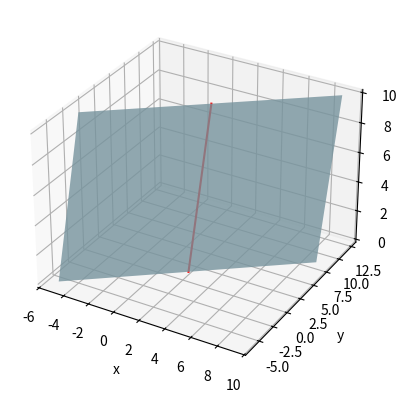

This chart was generated by the following Python code:

from mpl_toolkits import mplot3d

import numpy as np
import matplotlib.pyplot as plt
import random


def rotate(p, angle):
    theta = np.radians(angle)
    c, s = np.cos(theta), np.sin(theta)
    R = np.array([[c, -s], [s, c]])
    return np.matmul(R, p)


fig = plt.figure()
ax = plt.axes(projection="3d")

heading = 45

p1 = np.array([-10, 0])
p2 = np.array([10, 0])
p1 = rotate(p1, heading)
p2 = rotate(p2, heading)
x_line = [p1[0], p2[0]]
y_line = [p1[1],p2[1]]
z_line = [0,0]
#ax.plot3D(x_line, y_line, z_line, 'gray')

x1 = 2
y1 = 1
x2 = 2
y2 = 5

X = np.array([[p1[0]+x1,p2[0]+x1], [p1[0]+x2,p2[0]+x2]])
Y = np.array([[p1[1]+y1,p2[1]+y1], [p1[1]+y2,p2[1]+y2]])
Z = np.array([[0,0], [10,10]])
ax.plot_surface(X, Y, Z, color='lightblue', alpha=0.8)

x_line = [x1, x2]
y_line = [y1, y2]
z_line = [0, 10]
ax.plot3D(x_line, y_line, z_line, 'red')

ax.set(xlabel='x', ylabel='y', zlabel='z')
plt.show()